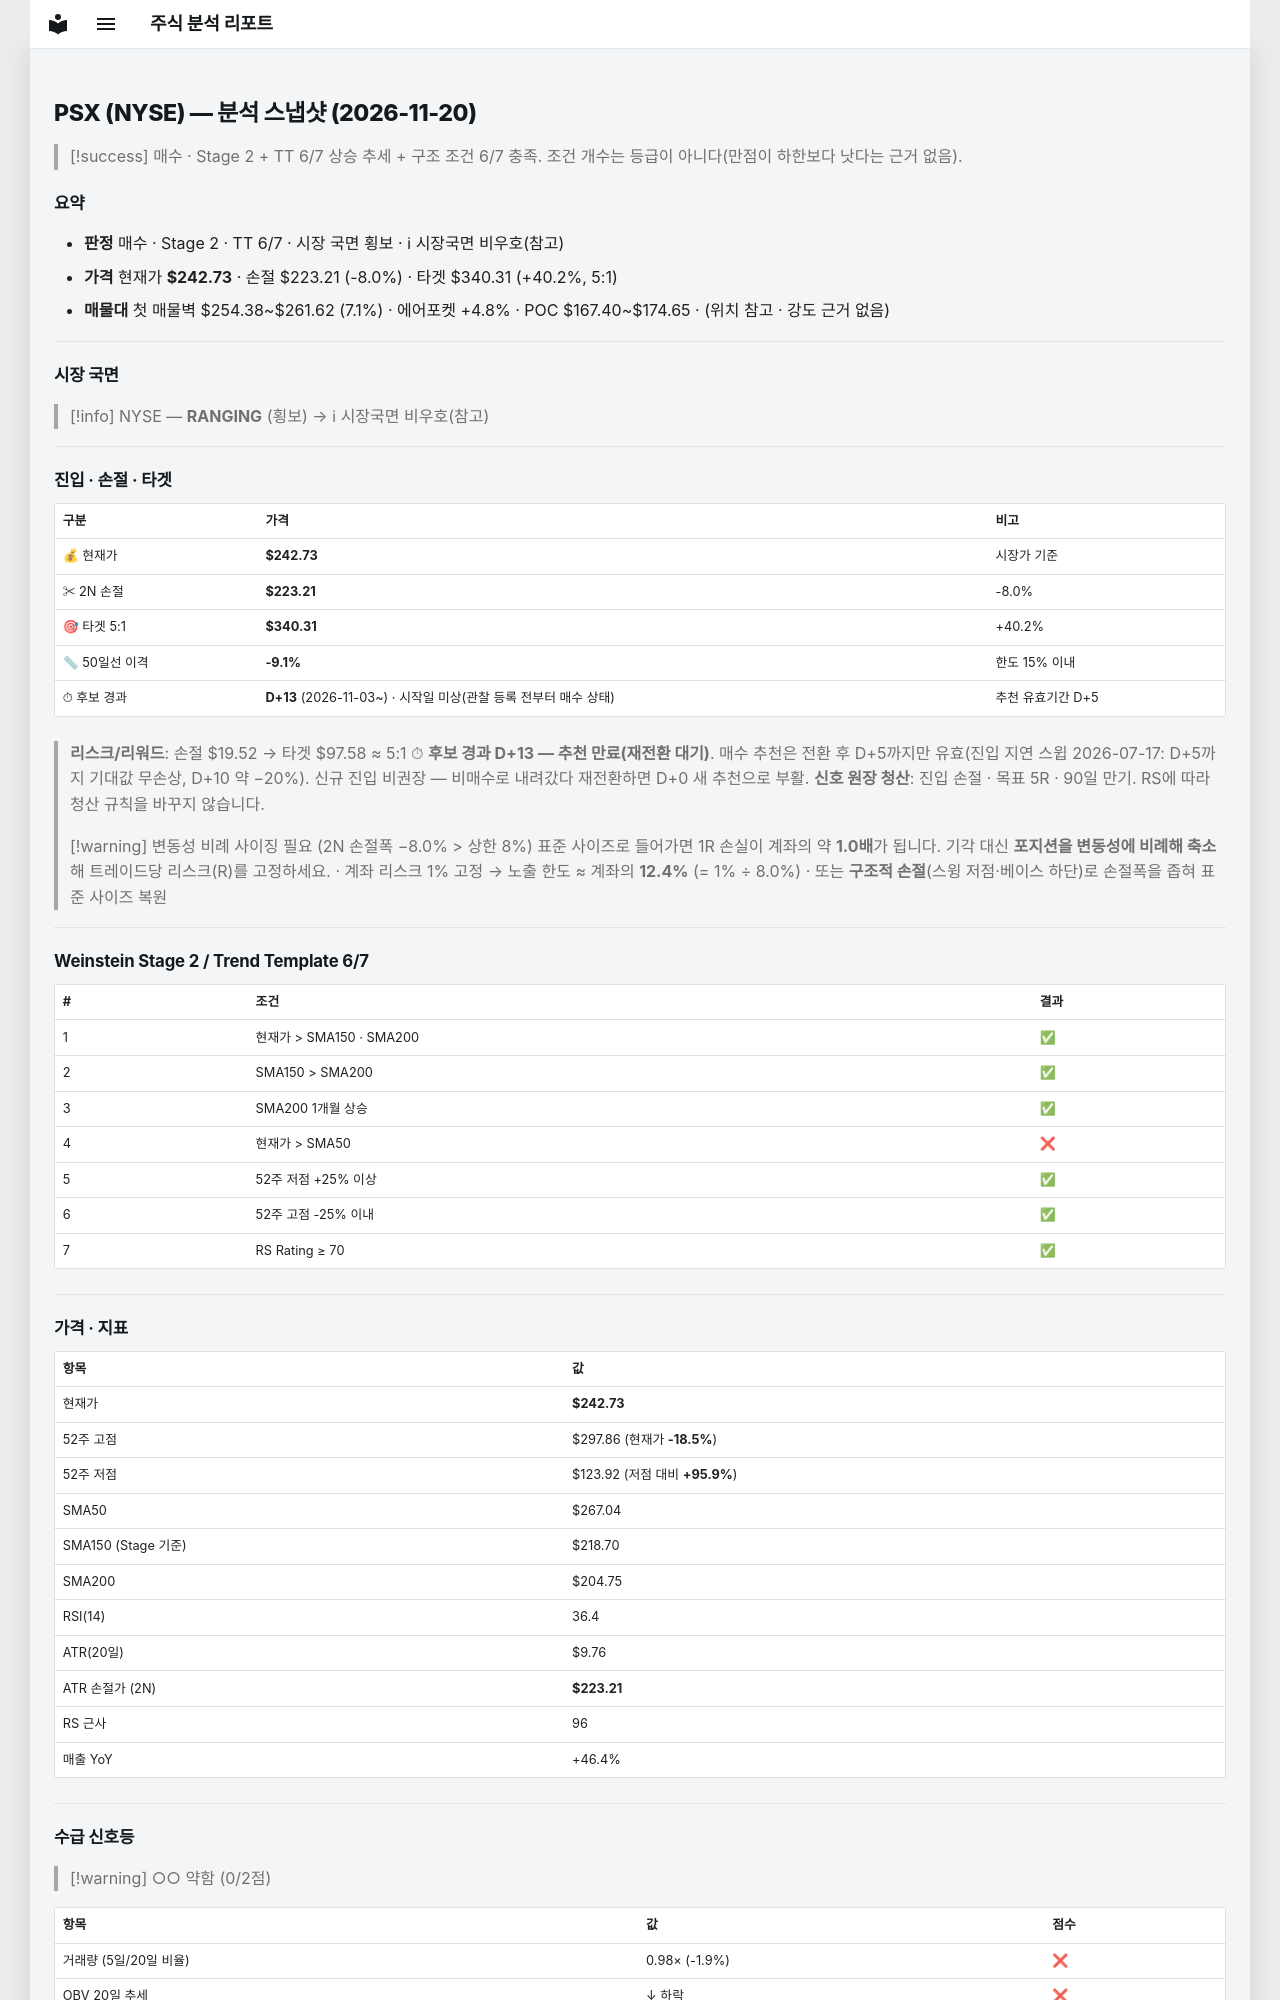

repository: soloandco/stock-reports · page: snapshots/PSX-2026-11-20/index.html · generator: mkdocs

---
type: analysis-snapshot
title: PSX 분석 스냅샷
ticker: PSX
market: NYSE
created: 2026-11-20
updated: 2026-11-20
bar-date: 2026-11-19
verdict: 매수관찰
real-rr: 2.82
sma50-gap-pct: -9.1
candidate-days: 13
candidate-since: 2026-11-03
candidate-start-unknown: true
weekly-position: 돌파후되돌림
weekly-overhead-price: 297.86
weekly-overhead-pct: 22.7
stage: 2
trend-template-score: 6
tt-max: 7
ma-set: sma-50-150-200
price: 242.72999572753906
stop-price: 223.21374514228378
market-regime: RANGING
supply-demand-score: 0/2
supply-demand-label: 약함
status: tracking
tags:
  - stock-agent
  - watchlist
  - PSX
  - analysis
related:
  - "[[analysis-template]]"
---

# PSX (NYSE) — 분석 스냅샷 (2026-11-20)

> [!success] 매수 · Stage 2 + TT 6/7
> 상승 추세 + 구조 조건 6/7 충족. 조건 개수는 등급이 아니다(만점이 하한보다 낫다는 근거 없음).

## 요약

- **판정** 매수 · Stage 2 · TT 6/7 · 시장 국면 횡보 · ℹ 시장국면 비우호(참고)
- **가격** 현재가 **$242.73** · 손절 $223.21 (-8.0%) · 타겟 $340.31 (+40.2%, 5:1)
- **매물대** 첫 매물벽 $254.38~$261.62 (7.1%) · 에어포켓 +4.8% · POC $167.40~$174.65 · (위치 참고 · 강도 근거 없음)

---

## 시장 국면

> [!info] NYSE — **RANGING** (횡보) → ℹ 시장국면 비우호(참고)

---

## 진입 · 손절 · 타겟

| 구분 | 가격 | 비고 |
|------|------|------|
| 💰 현재가 | **$242.73** | 시장가 기준 |
| ✂ 2N 손절 | **$223.21** | -8.0% |
| 🎯 타겟 5:1 | **$340.31** | +40.2% |
| 📏 50일선 이격 | **-9.1%** | 한도 15% 이내 |
| ⏱ 후보 경과 | **D+13** (2026-11-03~) · 시작일 미상(관찰 등록 전부터 매수 상태) | 추천 유효기간 D+5 |

> **리스크/리워드**: 손절 $19.52 → 타겟 $97.58 ≈ 5:1
> ⏱ **후보 경과 D+13 — 추천 만료(재전환 대기)**. 매수 추천은 전환 후 D+5까지만 유효(진입 지연 스윕 2026-07-17: D+5까지 기대값 무손상, D+10 약 −20%). 신규 진입 비권장 — 비매수로 내려갔다 재전환하면 D+0 새 추천으로 부활.
> **신호 원장 청산**: 진입 손절 · 목표 5R · 90일 만기. RS에 따라 청산 규칙을 바꾸지 않습니다.

> [!warning] 변동성 비례 사이징 필요 (2N 손절폭 −8.0% > 상한 8%)
> 표준 사이즈로 들어가면 1R 손실이 계좌의 약 **1.0배**가 됩니다. 기각 대신 **포지션을 변동성에 비례해 축소**해 트레이드당 리스크(R)를 고정하세요.
> · 계좌 리스크 1% 고정 → 노출 한도 ≈ 계좌의 **12.4%** (= 1% ÷ 8.0%)
> · 또는 **구조적 손절**(스윙 저점·베이스 하단)로 손절폭을 좁혀 표준 사이즈 복원

---

## Weinstein Stage 2 / Trend Template 6/7

| # | 조건 | 결과 |
|---|------|------|
| 1 | 현재가 > SMA150 · SMA200 | ✅ |
| 2 | SMA150 > SMA200 | ✅ |
| 3 | SMA200 1개월 상승 | ✅ |
| 4 | 현재가 > SMA50 | ❌ |
| 5 | 52주 저점 +25% 이상 | ✅ |
| 6 | 52주 고점 -25% 이내 | ✅ |
| 7 | RS Rating ≥ 70 | ✅ |

---

## 가격 · 지표

| 항목 | 값 |
|------|---|
| 현재가 | **$242.73** |
| 52주 고점 | $297.86 (현재가 **-18.5%**) |
| 52주 저점 | $123.92 (저점 대비 **+95.9%**) |
| SMA50 | $267.04 |
| SMA150 (Stage 기준) | $218.70 |
| SMA200 | $204.75 |
| RSI(14) | 36.4 |
| ATR(20일) | $9.76 |
| ATR 손절가 (2N) | **$223.21** |
| RS 근사 | 96 |
| 매출 YoY | +46.4% |

---
## 수급 신호등

> [!warning] ○○ 약함 (0/2점)

| 항목 | 값 | 점수 |
|------|------|------|
| 거래량 (5일/20일 비율) | 0.98× (-1.9%) | ❌ |
| OBV 20일 추세 | ↓ 하락 | ❌ |

> **판독법**: 거래량이 20일 평균보다 20% 이상 많고 OBV(온밸런스볼륨)가 상승 중이면 매집 수급이 강한 것으로 판단합니다.

---
